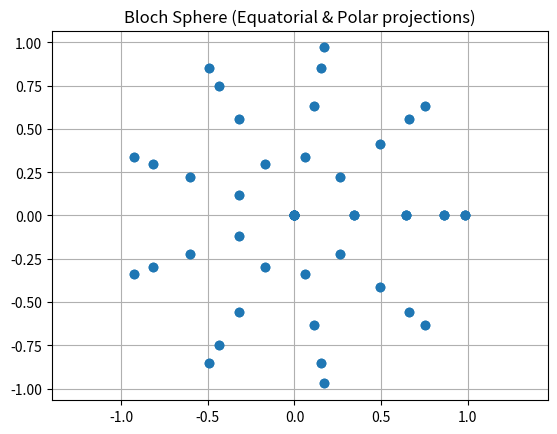

This figure's Python source:
%matplotlib inline
import numpy as np
import matplotlib.pyplot as plt
theta = np.linspace(0, np.pi, 10)
phi = np.linspace(0, 2*np.pi, 10)
T, P = np.meshgrid(theta, phi)
X = np.sin(T)*np.cos(P)
Y = np.sin(T)*np.sin(P)
plt.plot(X.flatten(), Y.flatten(), 'o')
plt.title('Bloch Sphere (Equatorial & Polar projections)')
plt.axis('equal')
plt.grid()
plt.show()
